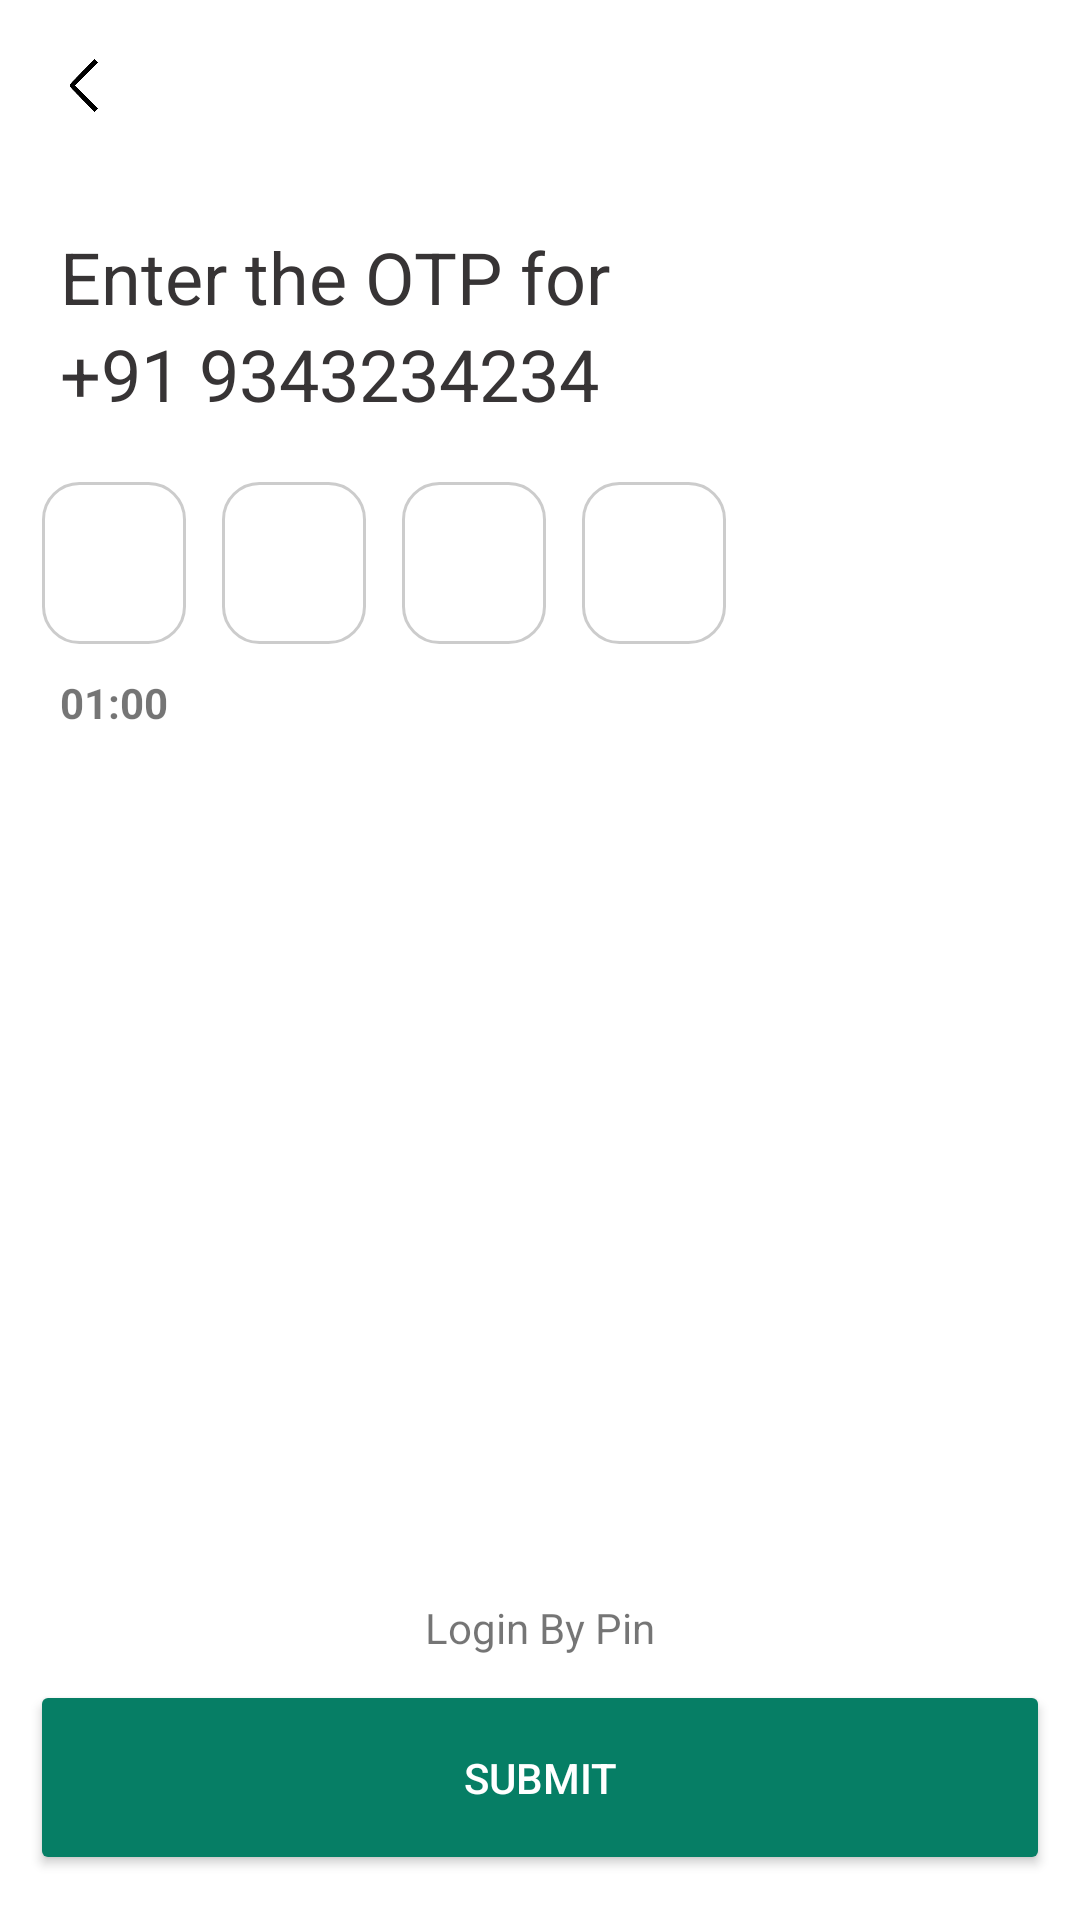

Reconstruct the res/layout file that produces this screen, plus the resources it refers to.
<!-- AndroidManifest.xml: application theme AppTheme -->
<!-- res/layout/activity_verify.xml -->
<?xml version="1.0" encoding="utf-8"?>

<androidx.constraintlayout.widget.ConstraintLayout xmlns:android="http://schemas.android.com/apk/res/android"
    xmlns:app="http://schemas.android.com/apk/res-auto"
    xmlns:tools="http://schemas.android.com/tools"
    android:layout_width="match_parent"
    android:layout_height="match_parent"
    android:background="@color/white">

    <ImageView
        android:id="@+id/backButton"
        android:layout_width="25dp"
        android:layout_height="25dp"
        android:layout_marginStart="16dp"
        android:layout_marginTop="16dp"
        android:clickable="true"
        android:contentDescription="@string/back"
        android:focusable="true"
        android:src="@drawable/back"
        app:layout_constraintStart_toStartOf="parent"
        app:layout_constraintTop_toTopOf="parent"
        tools:ignore="TouchTargetSizeCheck" />


    <TextView
        android:id="@+id/enterOtpTitle"
        android:layout_width="match_parent"
        android:layout_height="wrap_content"
        android:layout_marginTop="68dp"
        android:paddingLeft="20sp"
        android:paddingTop="8dp"
        android:text="Enter the OTP for "
        android:textAlignment="textStart"
        android:textColor="@color/textColor"
        android:textSize="24sp"
        app:layout_constraintEnd_toEndOf="parent"
        app:layout_constraintHorizontal_bias="0.0"
        app:layout_constraintStart_toStartOf="parent"
        app:layout_constraintTop_toTopOf="parent" />

    <TextView
        android:id="@+id/number"
        android:layout_width="match_parent"
        android:layout_height="wrap_content"
        android:paddingLeft="20sp"
        android:text="@string/userNumber"
        android:textAlignment="textStart"
        android:textColor="@color/textColor"
        android:textSize="24sp"
        app:layout_constraintEnd_toEndOf="parent"
        app:layout_constraintStart_toStartOf="parent"
        app:layout_constraintTop_toBottomOf="@+id/enterOtpTitle" />

    <LinearLayout
        android:id="@+id/otpContainer"
        android:layout_width="235dp"
        android:layout_height="wrap_content"
        android:layout_marginTop="20dp"
        android:orientation="horizontal"

        app:layout_constraintEnd_toEndOf="parent"
        app:layout_constraintHorizontal_bias="0.113"
        app:layout_constraintStart_toStartOf="parent"
        app:layout_constraintTop_toBottomOf="@+id/number">

        <EditText
            android:id="@+id/otpDigit1"
            android:layout_width="48dp"
            android:layout_height="54dp"
            android:layout_marginEnd="12dp"
            android:background="@drawable/rounded_edit_text"
            android:gravity="center"
            android:importantForAccessibility="yes"
            android:inputType="number"
            android:maxLength="1"
            android:textSize="18sp"
            tools:ignore="HardcodedText,LabelFor,SpeakableTextPresentCheck" />

        <EditText
            android:id="@+id/otpDigit2"
            android:layout_width="48dp"
            android:layout_height="54dp"
            android:layout_marginEnd="12dp"
            android:background="@drawable/rounded_edit_text"

            android:gravity="center"
            android:hint=""
            android:importantForAccessibility="yes"
            android:inputType="number"
            android:maxLength="1"
            android:textSize="18sp"
            tools:ignore="LabelFor,SpeakableTextPresentCheck" />

        <EditText
            android:id="@+id/otpDigit3"
            android:layout_width="48dp"
            android:layout_height="54dp"
            android:layout_marginEnd="12dp"
            android:background="@drawable/rounded_edit_text"
            android:gravity="center"
            android:importantForAccessibility="yes"
            android:inputType="number"
            android:maxLength="1"
            android:textSize="18sp"
            tools:ignore="SpeakableTextPresentCheck" />

        <EditText
            android:id="@+id/otpDigit4"
            android:layout_width="48dp"
            android:layout_height="54dp"
            android:background="@drawable/rounded_edit_text"
            android:contentDescription="Fourth OTP Digit"
            android:gravity="center"
            android:importantForAccessibility="yes"
            android:inputType="number"
            android:maxLength="1"
            android:textSize="18sp"
            tools:ignore="EditableContentDescCheck" />
    </LinearLayout>

    <LinearLayout
        android:layout_width="match_parent"
        android:layout_height="wrap_content"
        android:orientation="horizontal"
        android:paddingStart="20dp"
        android:layout_marginTop="10dp"
        app:layout_constraintEnd_toEndOf="parent"
        app:layout_constraintStart_toStartOf="parent"
        app:layout_constraintTop_toBottomOf="@+id/otpContainer"
        app:layout_constraintVertical_bias="0.026">

        <TextView
            android:visibility="gone"
            android:id="@+id/resendOtpText"
            android:layout_width="wrap_content"
            android:layout_height="wrap_content"
            android:clickable="true"
            android:focusable="true"
            android:gravity="center"
            android:paddingRight="4dp"
            android:text="I didn't receive?"
            android:textColor="@color/mainColor"
            android:textSize="14sp"
            app:layout_constraintEnd_toEndOf="parent"
            app:layout_constraintHorizontal_bias="0.114"
            app:layout_constraintStart_toStartOf="parent"
            app:layout_constraintTop_toBottomOf="@+id/otpContainer" />

        <TextView
            android:id="@+id/resendOtpButton"
            android:visibility="gone"
            android:layout_width="wrap_content"
            android:layout_height="wrap_content"
            android:text="RESEND"
            android:textFontWeight="@integer/material_motion_duration_long_1"
            android:textStyle="italic"

            />

        <TextView
            android:id="@+id/timerText"
            android:layout_width="match_parent"
            android:layout_height="wrap_content"
            android:layout_marginBottom="456dp"
            android:text="01:00"
            android:textStyle="bold" />


    </LinearLayout>

    <TextView
        android:id="@+id/loginByPin"
        android:layout_width="match_parent"
        android:layout_height="wrap_content"
        android:layout_marginBottom="8dp"
        android:gravity="center"
        android:text="@string/login_by_pin"
        app:layout_constraintBottom_toTopOf="@+id/submitOtpButton"
        app:layout_constraintStart_toStartOf="parent" />

    <Button
        android:id="@+id/submitOtpButton"
        android:layout_width="match_parent"
        android:layout_height="65dp"
        android:layout_marginLeft="10dp"
        android:layout_marginTop="376dp"
        android:layout_marginRight="10dp"
        android:layout_marginBottom="15dp"
        android:backgroundTint="@color/mainColor"
        android:text="Submit"
        android:textAlignment="center"
        android:textColor="@color/white"
        app:cornerRadius="10dp"
        app:layout_constraintBottom_toBottomOf="parent"
        app:layout_constraintEnd_toEndOf="parent"
        app:layout_constraintHorizontal_bias="0.45"
        app:layout_constraintStart_toStartOf="parent" />


</androidx.constraintlayout.widget.ConstraintLayout>
<!-- resources referenced by this layout -->
<resources>
  <color name="mainColor">#FF067E65</color>
  <color name="textColor">#FF373435</color>
  <color name="white">#FFFFFFFF</color>
  <!-- drawable back: png bitmap (drawable, 7023 bytes) -->
  <!-- drawable rounded_edit_text (drawable) -->
  <?xml version="1.0" encoding="utf-8"?>
  
  <shape xmlns:android="http://schemas.android.com/apk/res/android"
      android:shape="rectangle">
  
  
      <stroke android:width="1dp" android:color="#CCCCCC"/>
      <corners android:radius="12dp"/>
      <padding android:left="10dp" android:right="10dp" android:top="8dp" android:bottom="8dp"/>
  </shape>
  <string name="back">Back</string>
  <string name="login_by_pin">Login By Pin</string>
  <string name="userNumber">+91 9343234234</string>
  <style name="AppTheme" parent="Theme.MaterialComponents.DayNight.NoActionBar">
          
          <item name="colorPrimary">@color/white</item>
          <item name="colorPrimaryVariant">@color/mainColor</item>
          <item name="colorOnPrimary">@color/mainColor</item>
          
          <item name="colorSecondary">@color/mainColor</item>
          <item name="colorSecondaryVariant">@color/mainColor</item>
          <item name="colorOnSecondary">@color/mainColor</item>
  
          
          <item name="android:statusBarColor">@android:color/transparent</item>
          <item name="android:navigationBarColor">@android:color/white</item>
  
          
          <item name="android:windowLightStatusBar">true</item>
  
          <item name="actionBarStyle">@style/CustomActionBar</item>
          <item name="toolbarStyle">@style/CustomToolbar</item>
  
          
      </style>
  <style name="CustomActionBar" parent="Widget.MaterialComponents.ActionBar.Solid">
          <item name="android:titleTextColor">@color/mainColor</item>
      </style>
  <style name="CustomToolbar" parent="Widget.MaterialComponents.Toolbar">
          <item name="titleTextColor">@color/mainColor</item>
      </style>
</resources>
